Run: headless pygame with SDL's dummy video driver; simulated clock (each Clock.tick advances the game by its frame time, no real sleeping); random seed 0; keys injected as events and as key.get_pressed() state; no mouse input.
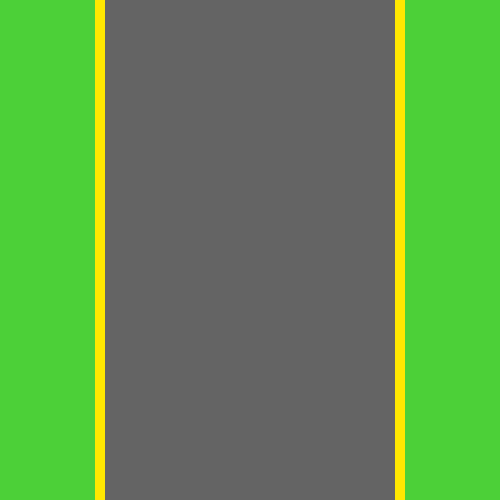
Frame 1 of 4 · flips 1–60 · no input
Frame 2 of 4 · flips 61–180 · tapped SPACE, RETURN · held RIGHT (→), D · screen unchanged from frame 1, image omitted
Frame 3 of 4 · flips 181–300 · held DOWN (↓), S · screen unchanged from frame 2, image omitted
Frame 4 of 4 · flips 301–420 · held LEFT (←), A, UP (↑), W · screen unchanged from frame 3, image omitted

The pygame program that drew these frames:

import pygame
from pygame.locals import *
import random

pygame.init()

# create the window

width = 500
height = 500
screen_size = (width,height)
screen = pygame.display.set_mode(screen_size)
pygame.display.set_caption('Car Game')

# colors
gray = (100,100,100)
green = (76,208,56)
red = (200,0,0)
white = (255,255,255)
yellow = (255,232, 0)

# game settings
gameover = False
speed = 2
score = 0

# markers size 
marker_width = 10
marker_height = 50

# road and edge markers
road = (100, 0, 300, height)
left_edge_marker = (95, 0, marker_width, height)
right_edge_marker = (395, 0, marker_width, height)

# game loop
clock = pygame.time.Clock()
fps = 120
running = True
while running:
    
    clock.tick(fps)

    for event in pygame.event.get():
        if event.type == QUIT:
            running = False
    
    # draw the grass
    screen.fill(green)

    # draw the road 
    pygame.draw.rect(screen, gray, road)

    # draw the edge marker
    pygame.draw. rect(screen, yellow, left_edge_marker)
    pygame.draw. rect(screen, yellow, right_edge_marker)


    pygame.display.update()

pygame.quit()
         
